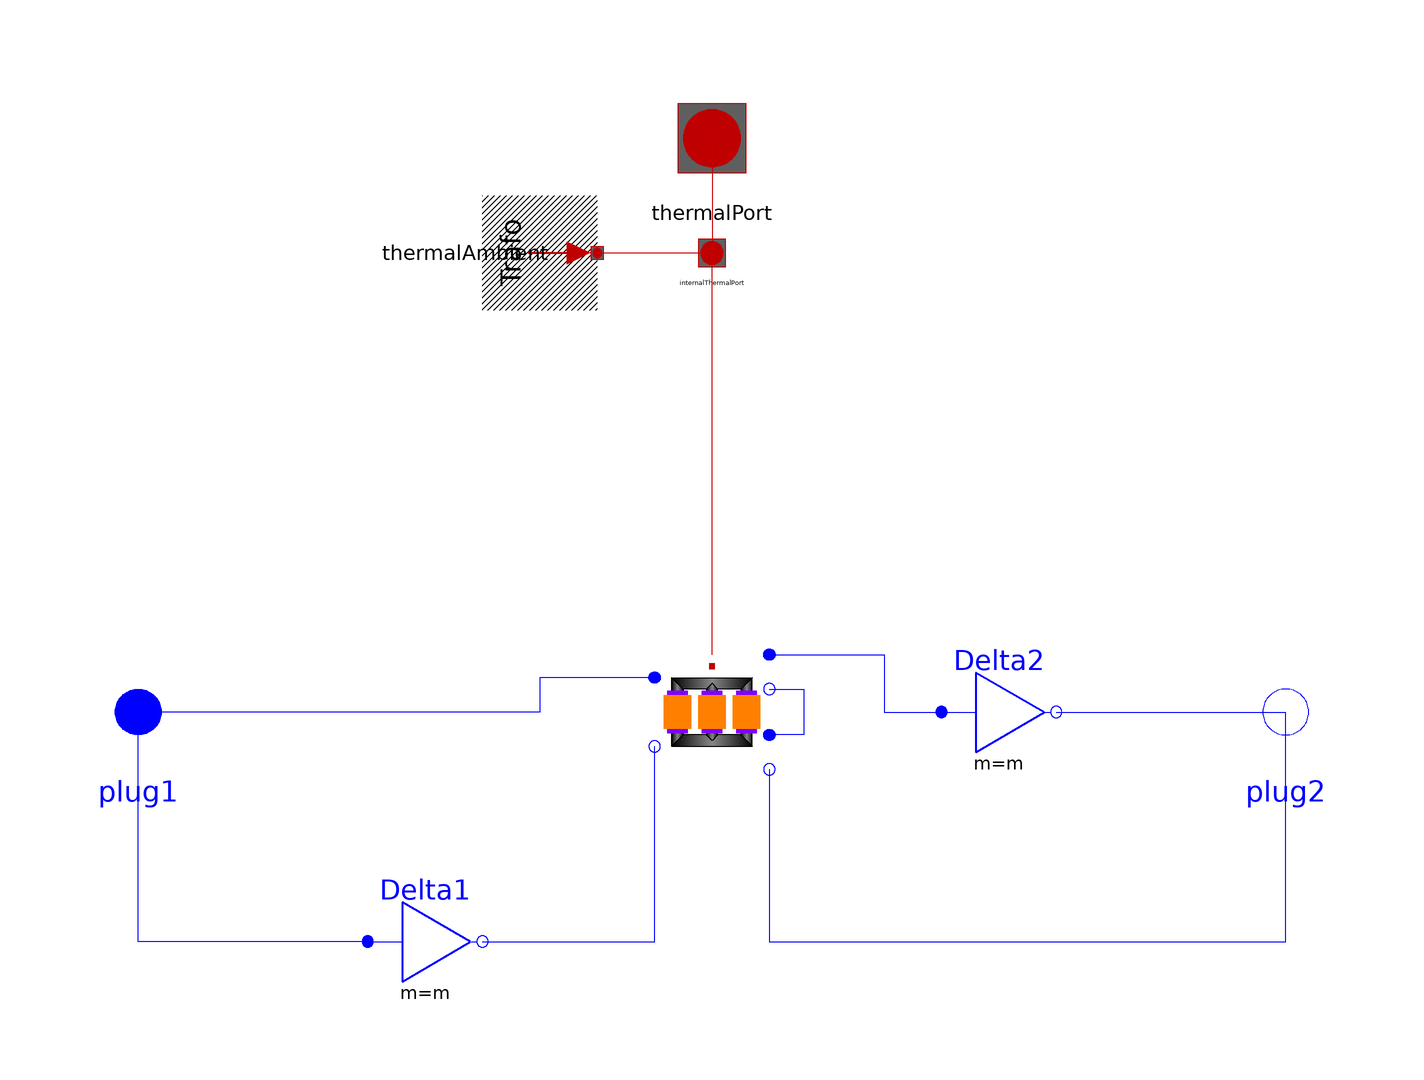

The Modelica model whose source follows is shown above as a component diagram (icons at their Placement, wires along their Line points).

model Dd04 "Transformer Dd4"
  extends Modelica_Magnetic_Transformers.Interfaces.ThreePhase.Transformer(final VectorGroup="Dd04");
  Modelica.Electrical.MultiPhase.Basic.Delta Delta1(final m=m)
    annotation (Placement(transformation(extent={{-60,-50},{-40,-30}},
          rotation=0)));
  Modelica.Electrical.MultiPhase.Basic.Delta Delta2(final m=m)
    annotation (Placement(transformation(extent={{40,-10},{60,10}},
          rotation=0)));
equation
  connect(Delta1.plug_n, transformer.plug_n1) annotation (Line(points={{-40,-40},
        {-10,-40},{-10,-6}},   color={0,0,255}));
  connect(transformer.plug_p2, Delta2.plug_p) annotation (Line(points={{10,10},
        {10,10},{30,10},{30,0},{36,0},{36,6.66134e-16},{40,6.66134e-16}},
                            color={0,0,255}));
connect(transformer.plug_p1, plug1) annotation (Line(
    points={{-10,6},{-30,6},{-30,0},{-100,0}},
    color={0,0,255},
    smooth=Smooth.None));
connect(Delta1.plug_p, plug1) annotation (Line(
    points={{-60,-40},{-100,-40},{-100,4.44089e-16}},
    color={0,0,255},
    smooth=Smooth.None));
connect(transformer.plug_n3, plug2) annotation (Line(
    points={{10,-10},{10,-40},{100,-40},{100,4.44089e-16}},
    color={0,0,255},
    smooth=Smooth.None));
connect(Delta2.plug_n, plug2) annotation (Line(
    points={{60,6.66134e-16},{100,6.66134e-16},{100,0}},
    color={0,0,255},
    smooth=Smooth.None));
connect(transformer.plug_n2, transformer.plug_p3) annotation (Line(
    points={{10,4},{16,4},{16,-4},{10,-4},{10,-4}},
    color={0,0,255},
    smooth=Smooth.None));
  annotation (defaultComponentName="transformer", Documentation(info="<html>
Transformer Dd4
<br>Typical parameters see:
<a href=\"modelica://Modelica.Electrical.Machines.Interfaces.PartialBasicTransformer\">PartialBasicTransformer</a>
</html>"),
  Diagram(coordinateSystem(preserveAspectRatio=false, extent={{-100,
          -100},{100,100}}), graphics));
end Dd04;